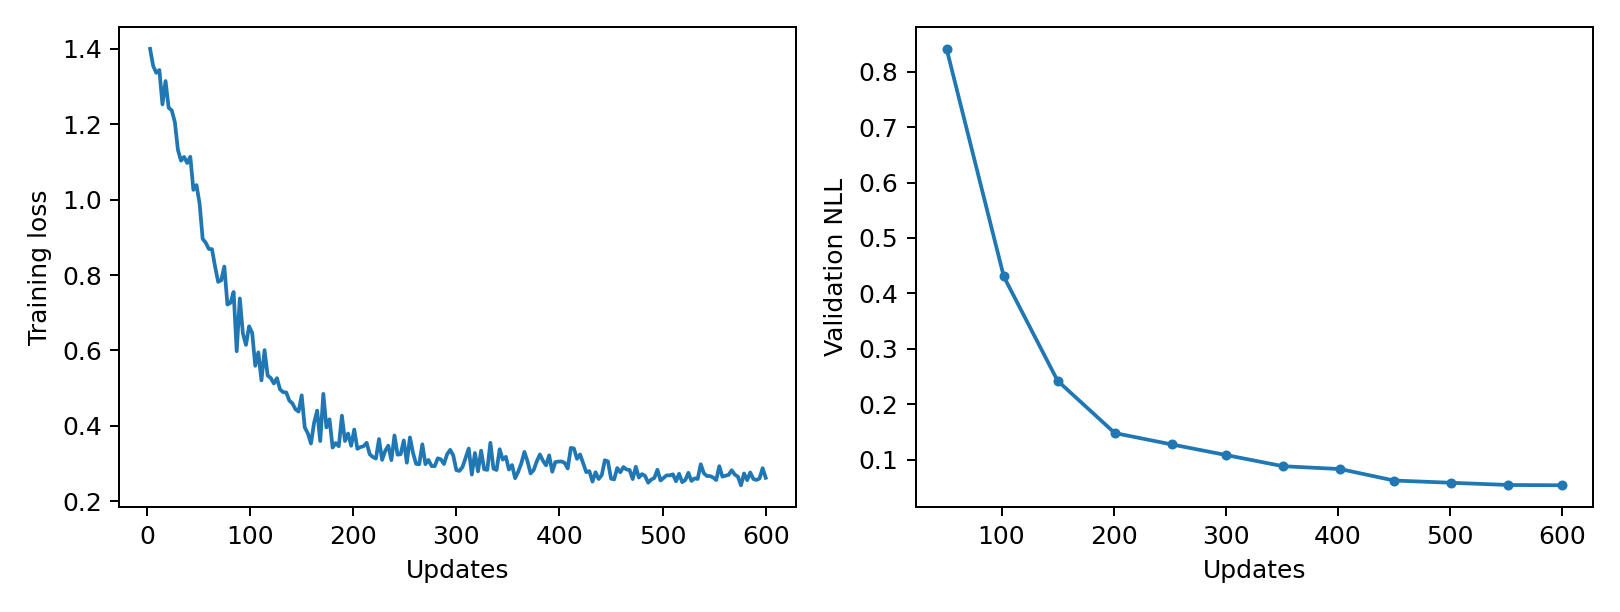

Source data for this figure (header and first rows):
epoch, updates, train_loss, validation_nll, train_seconds, peak_gpu_mib
1, 3, 1.399, , 0.265, 1197
2, 6, 1.354, , 0.2651, 1197
3, 9, 1.336, , 0.2686, 1197
4, 12, 1.343, , 0.2711, 1197
5, 15, 1.252, , 0.2652, 1197
6, 18, 1.314, , 0.2628, 1197
7, 21, 1.243, , 0.2646, 1197
8, 24, 1.236, , 0.266, 1197
9, 27, 1.206, , 0.2636, 1197
10, 30, 1.132, , 0.2637, 1197
11, 33, 1.103, , 0.2651, 1197
12, 36, 1.113, , 0.2622, 1197
13, 39, 1.097, , 0.2638, 1197
14, 42, 1.113, , 0.263, 1197
15, 45, 1.026, , 0.2594, 1197
16, 48, 1.038, , 0.2701, 1197
17, 51, 0.9896, 0.8412, 0.2664, 1197
18, 54, 0.8958, , 0.2673, 1197
19, 57, 0.8853, , 0.2647, 1197
20, 60, 0.8691, , 0.263, 1197
21, 63, 0.8684, , 0.2682, 1197
22, 66, 0.8228, , 0.2629, 1197
23, 69, 0.7819, , 0.265, 1197
24, 72, 0.7861, , 0.2669, 1197
25, 75, 0.8225, , 0.2624, 1197
26, 78, 0.7218, , 0.2637, 1197
27, 81, 0.7263, , 0.2626, 1197
28, 84, 0.755, , 0.2621, 1197
29, 87, 0.5981, , 0.2565, 1197
30, 90, 0.7379, , 0.2658, 1197
31, 93, 0.645, , 0.2712, 1197
32, 96, 0.6149, , 0.2678, 1197
33, 99, 0.6642, , 0.2666, 1197
34, 102, 0.6468, 0.4305, 0.2656, 1197
35, 105, 0.5594, , 0.2661, 1197
36, 108, 0.595, , 0.2633, 1197
37, 111, 0.5209, , 0.2627, 1197
38, 114, 0.601, , 0.2672, 1197
39, 117, 0.5338, , 0.2636, 1197
40, 120, 0.5271, , 0.2658, 1197
41, 123, 0.5126, , 0.2589, 1197
42, 126, 0.5266, , 0.2632, 1197
43, 129, 0.4971, , 0.2648, 1197
44, 132, 0.4896, , 0.2664, 1197
45, 135, 0.489, , 0.2666, 1197
46, 138, 0.4674, , 0.269, 1197
47, 141, 0.46, , 0.2681, 1197
48, 144, 0.4443, , 0.2634, 1197
49, 147, 0.4382, , 0.2625, 1197
50, 150, 0.4812, 0.2424, 0.2655, 1197
51, 153, 0.3961, , 0.265, 1197
52, 156, 0.3804, , 0.2627, 1197
53, 159, 0.3535, , 0.2625, 1197
54, 162, 0.4077, , 0.2638, 1197
55, 165, 0.4407, , 0.2707, 1197
56, 168, 0.3601, , 0.2633, 1197
57, 171, 0.4851, , 0.2631, 1197
58, 174, 0.3962, , 0.2691, 1197
59, 177, 0.4178, , 0.2655, 1197
60, 180, 0.3429, , 0.2667, 1197
... 140 more rows
